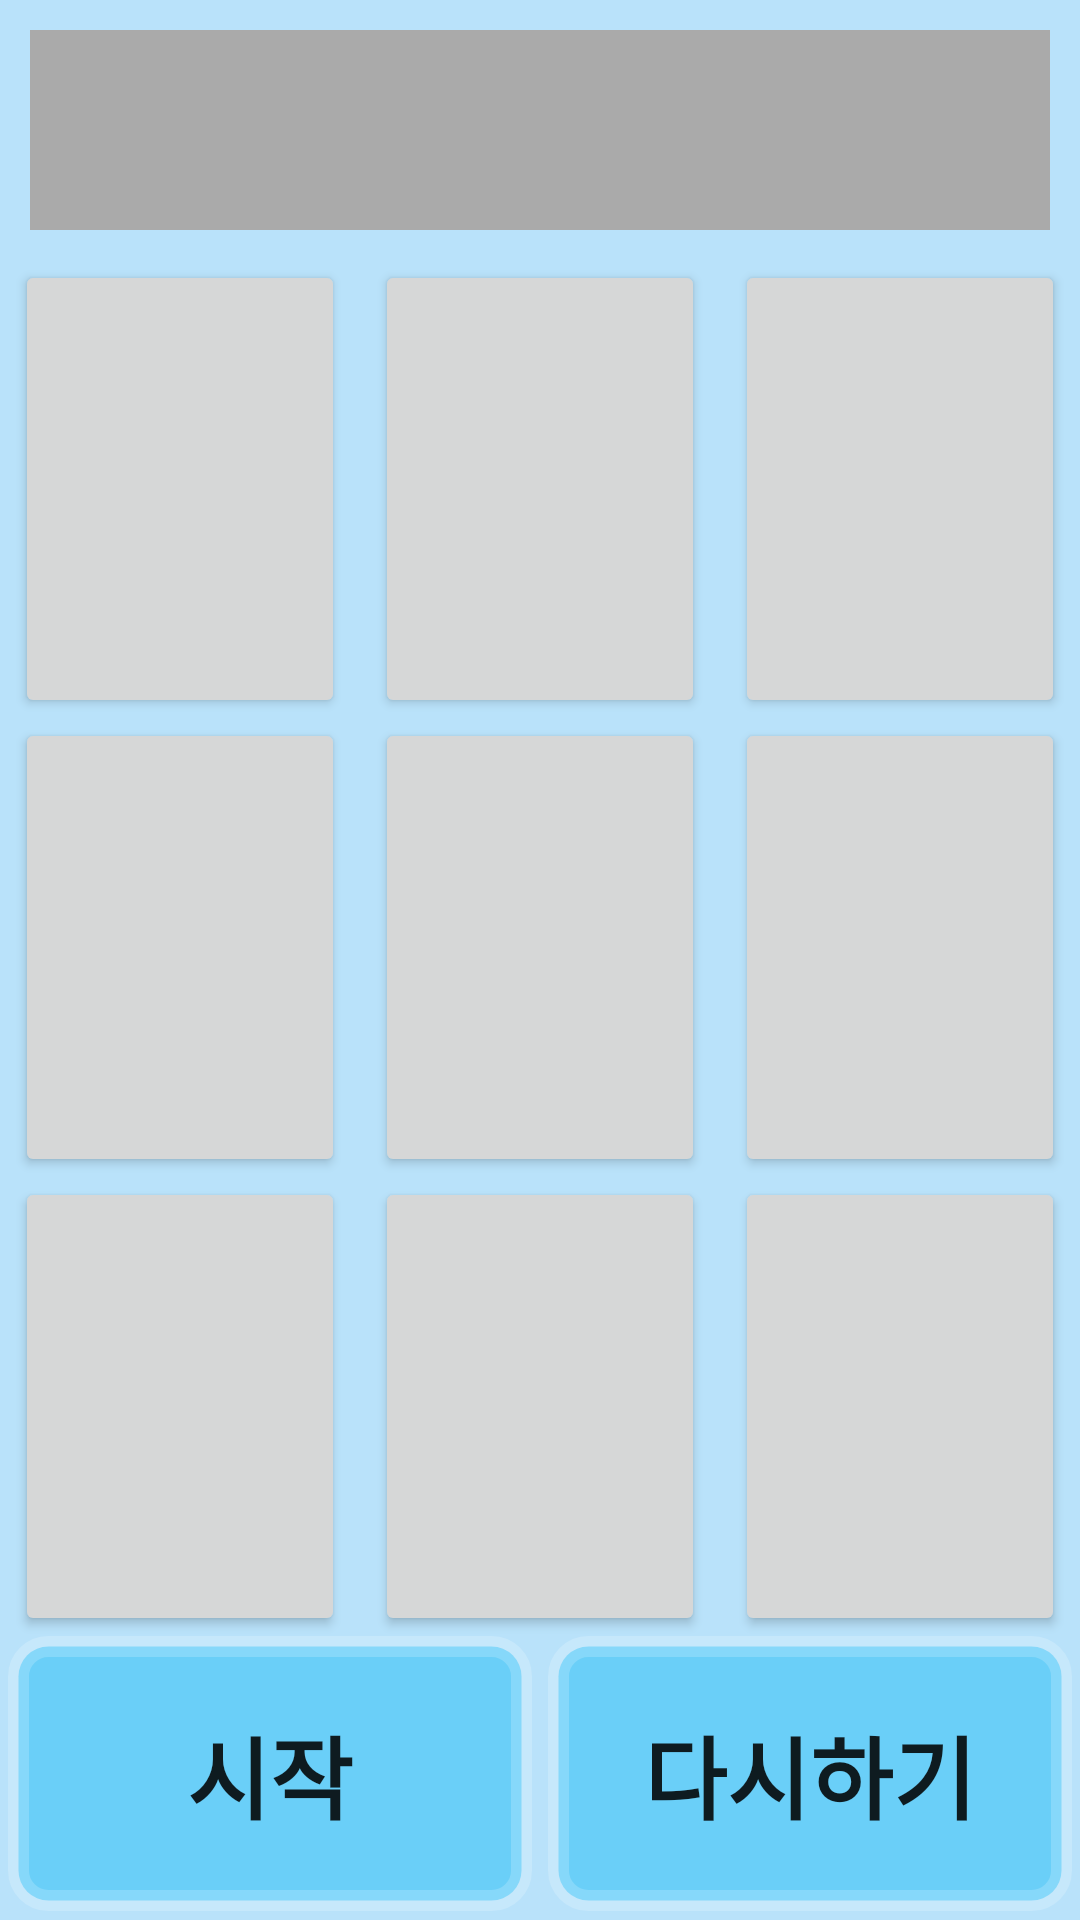

Reconstruct the res/layout file that produces this screen, plus the resources it refers to.
<!-- AndroidManifest.xml: application theme Theme.DateAndClock -->
<!-- res/layout/coloring_game.xml -->
<?xml version="1.0" encoding="utf-8"?>
<FrameLayout xmlns:android="http://schemas.android.com/apk/res/android"
    xmlns:app="http://schemas.android.com/apk/res-auto"
    xmlns:tools="http://schemas.android.com/tools"
    android:layout_width="match_parent"
    android:background="@color/main_background_color"
    android:layout_height="match_parent">


    <LinearLayout
        android:layout_width="match_parent"
        android:gravity="center"
        android:layout_height="match_parent"
        android:orientation="vertical">
        <TextView
            android:id="@+id/QuestionText"
            android:layout_width="match_parent"
            android:layout_height="wrap_content"
            android:layout_margin="10dp"
            android:background="@android:color/darker_gray"
            android:textColor="@android:color/white"
            android:textSize="50sp"
            android:textStyle="bold"
            android:gravity="center"/>
        <GridLayout
            android:layout_width="match_parent"
            android:layout_height="wrap_content"
            android:columnCount="3"
            android:layout_weight="1"
            android:orientation="horizontal">
            <Button
                android:id="@+id/c_Btn0"
                android:layout_width="0dp"
                android:layout_columnWeight="1"
                android:layout_height="0dp"
                android:layout_rowWeight="1"
                android:layout_marginLeft="5dp"
                android:layout_marginRight="5dp"

                />

            <Button
                android:id="@+id/c_Btn1"
                android:layout_width="0dp"
                android:layout_columnWeight="1"
                android:layout_height="0dp"
                android:layout_rowWeight="1"
                android:layout_marginLeft="5dp"
                android:layout_marginRight="5dp"

                />


            <Button
                android:id="@+id/c_Btn2"
                android:layout_width="0dp"
                android:layout_columnWeight="1"
                android:layout_height="0dp"
                android:layout_rowWeight="1"
                android:layout_marginLeft="5dp"
                android:layout_marginRight="5dp"
                />

            <Button
                android:id="@+id/c_Btn3"
                android:layout_width="0dp"
                android:layout_columnWeight="1"
                android:layout_height="0dp"
                android:layout_rowWeight="1"
                android:layout_marginLeft="5dp"
                android:layout_marginRight="5dp"
                />

            <Button
                android:id="@+id/c_Btn4"
                android:layout_width="0dp"
                android:layout_columnWeight="1"
                android:layout_height="0dp"
                android:layout_rowWeight="1"
                android:layout_marginLeft="5dp"
                android:layout_marginRight="5dp"

                />

            <Button
                android:id="@+id/c_Btn5"
                android:layout_width="0dp"
                android:layout_columnWeight="1"
                android:layout_height="0dp"
                android:layout_rowWeight="1"
                android:layout_marginLeft="5dp"
                android:layout_marginRight="5dp"
                />

            <Button
                android:id="@+id/c_Btn6"
                android:layout_width="0dp"
                android:layout_columnWeight="1"
                android:layout_height="0dp"
                android:layout_rowWeight="1"
                android:layout_marginLeft="5dp"
                android:layout_marginRight="5dp"

                />

            <Button
                android:id="@+id/c_Btn7"
                android:layout_width="0dp"
                android:layout_columnWeight="1"
                android:layout_height="0dp"
                android:layout_rowWeight="1"
                android:layout_marginLeft="5dp"
                android:layout_marginRight="5dp"
                />

            <Button
                android:id="@+id/c_Btn8"
                android:layout_width="0dp"
                android:layout_columnWeight="1"
                android:layout_height="0dp"
                android:layout_rowWeight="1"
                android:layout_marginLeft="5dp"
                android:layout_marginRight="5dp"

                />
        </GridLayout>
        <GridLayout
            android:layout_width="match_parent"
            android:layout_height="wrap_content"
            android:columnCount="2"
            android:layout_weight="0.2"
            android:padding="0sp"
            android:orientation="horizontal">

            <androidx.appcompat.widget.AppCompatButton
                android:id="@+id/c_startBtn"
                android:layout_width="0dp"
                android:layout_columnWeight="1"
                android:layout_height="0dp"
                android:layout_rowWeight="1"
                android:text="시작"
                android:background="@drawable/button2"
                android:layout_marginLeft="2.5dp"
                android:layout_marginRight="2.5dp"
                android:layout_marginBottom="2.5dp"
                android:textSize="30dp"
                android:textStyle="bold"
                />
            <androidx.appcompat.widget.AppCompatButton
                android:id="@+id/c_resetBtn"
                android:layout_width="0dp"
                android:layout_columnWeight="1"
                android:layout_height="0dp"
                android:layout_rowWeight="1"
                android:text="다시하기"
                android:background="@drawable/button2"
                android:layout_marginLeft="2.5dp"
                android:layout_marginRight="2.5dp"
                android:layout_marginBottom="2.5dp"
                android:textSize="30dp"
                android:textStyle="bold"/>
        </GridLayout>

    </LinearLayout>

    <FrameLayout
        android:layout_width="match_parent"
        android:layout_height="match_parent">

        <LinearLayout
            android:id="@+id/c_correct"
            android:layout_width="match_parent"
            android:layout_height="match_parent"
            android:background="#00000000"
            android:visibility="invisible"
            android:orientation="vertical">

            <ImageView
                android:layout_width="match_parent"
                android:layout_height="match_parent"
                android:src="@drawable/circle1"/>
        </LinearLayout>

    </FrameLayout>






</FrameLayout>
<!-- resources referenced by this layout -->
<resources>
  <color name="main_background_color">#B9E2FA</color>
  <!-- drawable button2 (drawable) -->
  <?xml version="1.0" encoding="utf-8"?>
  <shape xmlns:android="http://schemas.android.com/apk/res/android"
      android:shape="rectangle">
  
      <solid android:color="#6ACFF8"/>
      <stroke
          android:width="7dp"
          android:color="#30FFFFFF"/>
      <corners
          android:bottomLeftRadius="10dp"
          android:bottomRightRadius="10dp"
          android:topLeftRadius="10dp"
          android:topRightRadius="10dp"/>
  
  </shape>
  <style name="Theme.DateAndClock" parent="Theme.MaterialComponents.DayNight.NoActionBar">
          
          <item name="colorPrimary">@color/purple_500</item>
          <item name="colorPrimaryVariant">#AFDDFA</item>
          <item name="colorOnPrimary">@color/white</item>
          
          <item name="colorSecondary">@color/teal_200</item>
          <item name="colorSecondaryVariant">@color/teal_700</item>
          <item name="colorOnSecondary">@color/black</item>
          
          <item name="android:statusBarColor" tools:targetApi="l">?attr/colorPrimaryVariant</item>
          
  
      </style>
  <color name="purple_500">#FF6200EE</color>
  <color name="white">#FFFFFFFF</color>
  <color name="teal_200">#FF03DAC5</color>
  <color name="teal_700">#FF018786</color>
  <color name="black">#FF000000</color>
</resources>
